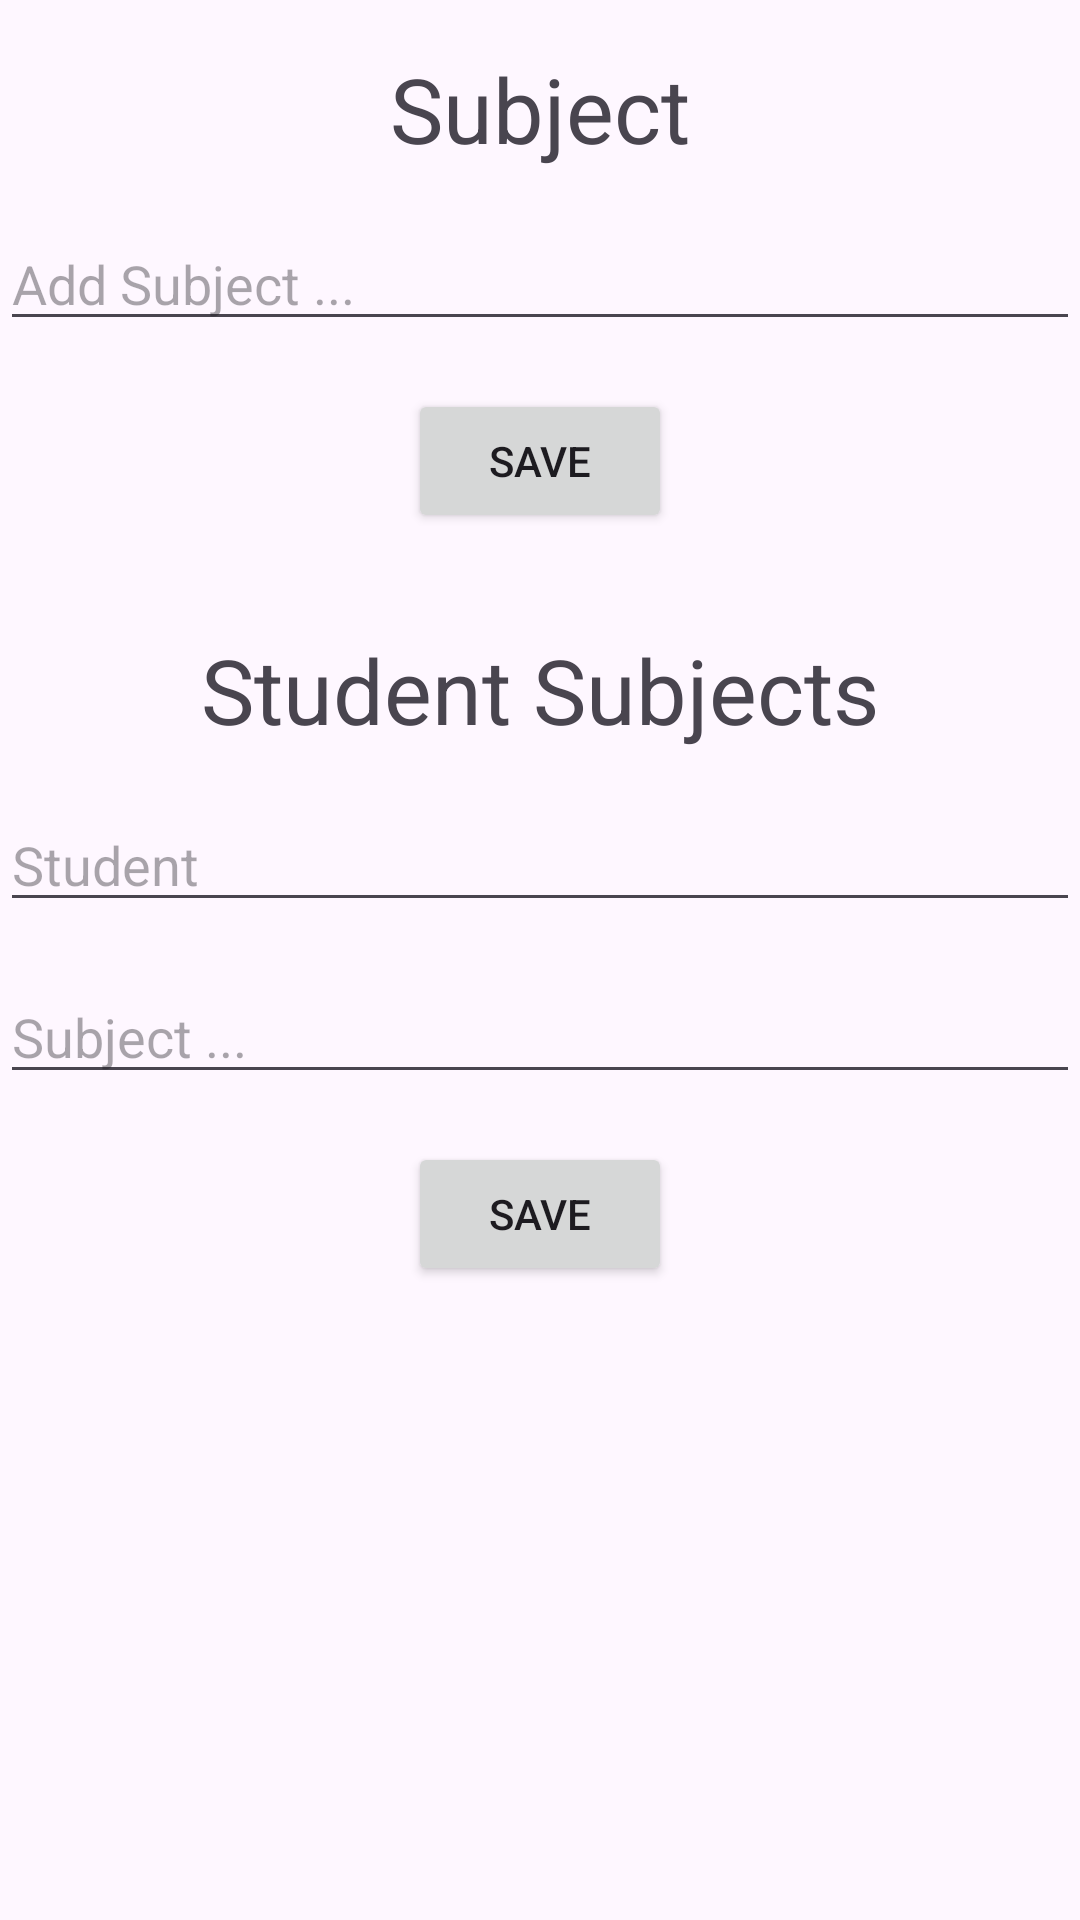

Android layout source for this screen:
<!-- AndroidManifest.xml: application theme Theme.Room_multitable_app -->
<!-- res/layout/activity_subject.xml -->
<?xml version="1.0" encoding="utf-8"?>
<androidx.constraintlayout.widget.ConstraintLayout xmlns:android="http://schemas.android.com/apk/res/android"
    xmlns:app="http://schemas.android.com/apk/res-auto"
    xmlns:tools="http://schemas.android.com/tools"
    android:layout_width="match_parent"
    android:layout_height="match_parent"
    tools:context=".SubjectActivity">


    <TextView
        android:id="@+id/textView4"
        android:layout_width="wrap_content"
        android:layout_height="wrap_content"
        android:layout_marginTop="16dp"
        android:text="Subject"
        android:textSize="30dp"
        app:layout_constraintEnd_toEndOf="parent"
        app:layout_constraintHorizontal_bias="0.5"
        app:layout_constraintStart_toStartOf="parent"
        app:layout_constraintTop_toTopOf="parent" />

    <com.google.android.material.textfield.TextInputEditText
        android:id="@+id/et_add_subject_name"
        android:layout_width="match_parent"
        android:layout_height="wrap_content"
        android:layout_marginTop="16dp"
        android:hint="Add Subject ..."
        app:layout_constraintEnd_toEndOf="parent"
        app:layout_constraintHorizontal_bias="0.5"
        app:layout_constraintStart_toStartOf="parent"
        app:layout_constraintTop_toBottomOf="@+id/textView4" />

    <Button
        android:id="@+id/btn_add_subject"
        android:layout_width="wrap_content"
        android:layout_height="wrap_content"
        android:layout_marginTop="16dp"
        android:text="Save"
        app:layout_constraintEnd_toEndOf="parent"
        app:layout_constraintHorizontal_bias="0.5"
        app:layout_constraintStart_toStartOf="parent"
        app:layout_constraintTop_toBottomOf="@+id/et_add_subject_name" />

    <TextView
        android:id="@+id/textView5"
        android:layout_width="wrap_content"
        android:layout_height="wrap_content"
        android:layout_marginTop="32dp"
        android:text="Student Subjects"
        android:textSize="30dp"
        app:layout_constraintEnd_toEndOf="parent"
        app:layout_constraintHorizontal_bias="0.5"
        app:layout_constraintStart_toStartOf="parent"
        app:layout_constraintTop_toBottomOf="@+id/btn_add_subject" />

    <com.google.android.material.textfield.TextInputEditText
        android:id="@+id/et_student_subject_name"
        android:layout_width="match_parent"
        android:layout_height="wrap_content"
        android:layout_marginTop="16dp"
        android:hint="Student"
        app:layout_constraintEnd_toEndOf="parent"
        app:layout_constraintStart_toStartOf="parent"
        app:layout_constraintTop_toBottomOf="@+id/textView5" />


    <com.google.android.material.textfield.TextInputEditText
        android:id="@+id/et_subject_name"
        android:layout_width="match_parent"
        android:layout_height="wrap_content"
        android:layout_marginTop="16dp"
        android:hint="Subject ..."
        app:layout_constraintEnd_toEndOf="parent"
        app:layout_constraintStart_toStartOf="parent"
        app:layout_constraintTop_toBottomOf="@+id/et_student_subject_name" />

    <Button
        android:id="@+id/btn_add_student_subject"
        android:layout_width="wrap_content"
        android:layout_height="wrap_content"
        android:layout_marginTop="16dp"
        android:text="Save"
        app:layout_constraintEnd_toEndOf="parent"
        app:layout_constraintStart_toStartOf="parent"
        app:layout_constraintTop_toBottomOf="@+id/et_subject_name" />


</androidx.constraintlayout.widget.ConstraintLayout>
<!-- resources referenced by this layout -->
<resources>
  <style name="Theme.Room_multitable_app" parent="Base.Theme.Room_multitable_app" />
  <style name="Base.Theme.Room_multitable_app" parent="Theme.Material3.DayNight.NoActionBar">
          
          
      </style>
</resources>
